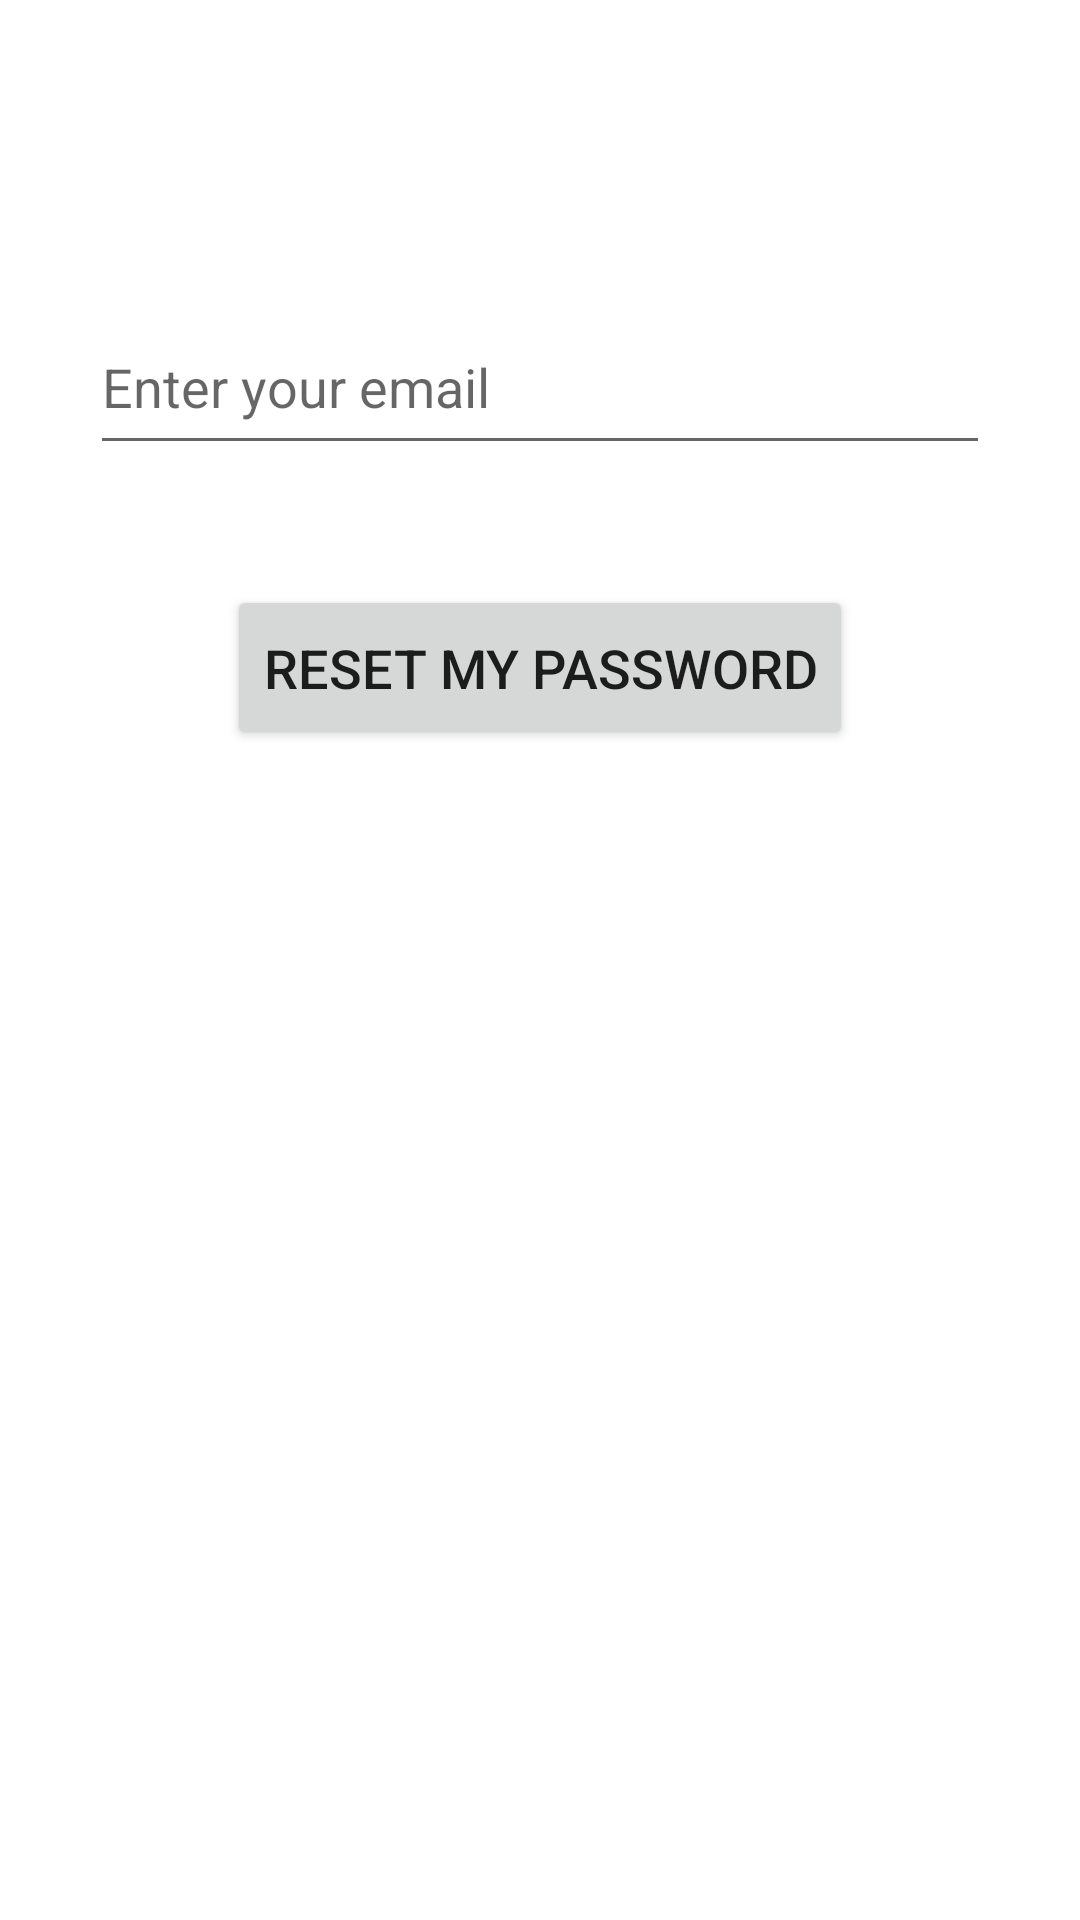

Here is an Android app screen rendered from its layout file. Give the layout XML and the strings, colors and styles it references.
<!-- AndroidManifest.xml: application theme Theme.UserRegisterFirebase -->
<!-- res/layout/activity_forget.xml -->
<?xml version="1.0" encoding="utf-8"?>
<androidx.constraintlayout.widget.ConstraintLayout xmlns:android="http://schemas.android.com/apk/res/android"
    xmlns:app="http://schemas.android.com/apk/res-auto"
    xmlns:tools="http://schemas.android.com/tools"
    android:id="@+id/main"
    android:layout_width="match_parent"
    android:layout_height="match_parent"
    tools:context=".ForgetActivity">

    <EditText
        android:id="@+id/editTextEmailReset"
        android:layout_width="300dp"
        android:layout_height="55dp"
        android:layout_marginTop="100dp"
        android:ems="10"
        android:hint="Enter your email"
        android:inputType="textEmailAddress"
        app:layout_constraintEnd_toEndOf="parent"
        app:layout_constraintHorizontal_bias="0.5"
        app:layout_constraintStart_toStartOf="parent"
        app:layout_constraintTop_toTopOf="parent" />

    <Button
        android:id="@+id/buttonReset"
        android:layout_width="wrap_content"
        android:layout_height="55dp"
        android:layout_marginTop="40dp"
        android:text="Reset my password"
        android:textSize="18sp"
        app:layout_constraintEnd_toEndOf="parent"
        app:layout_constraintHorizontal_bias="0.5"
        app:layout_constraintStart_toStartOf="parent"
        app:layout_constraintTop_toBottomOf="@+id/editTextEmailReset" />
</androidx.constraintlayout.widget.ConstraintLayout>
<!-- resources referenced by this layout -->
<resources>
  <style name="Theme.UserRegisterFirebase" parent="Base.Theme.UserRegisterFirebase" />
  <style name="Base.Theme.UserRegisterFirebase" parent="Theme.MaterialComponents.DayNight.DarkActionBar">
          
          <item name="colorPrimary">@color/purple_500</item>
          <item name="colorPrimaryVariant">@color/purple_200</item>
          <item name="colorOnPrimary">@color/white</item>
          <item name="android:statusBarColor">?attr/colorPrimaryVariant</item>
  
      </style>
  <color name="purple_500">#512DA8</color>
  <color name="purple_200">#6745BA</color>
  <color name="white">#FFFFFFFF</color>
</resources>
